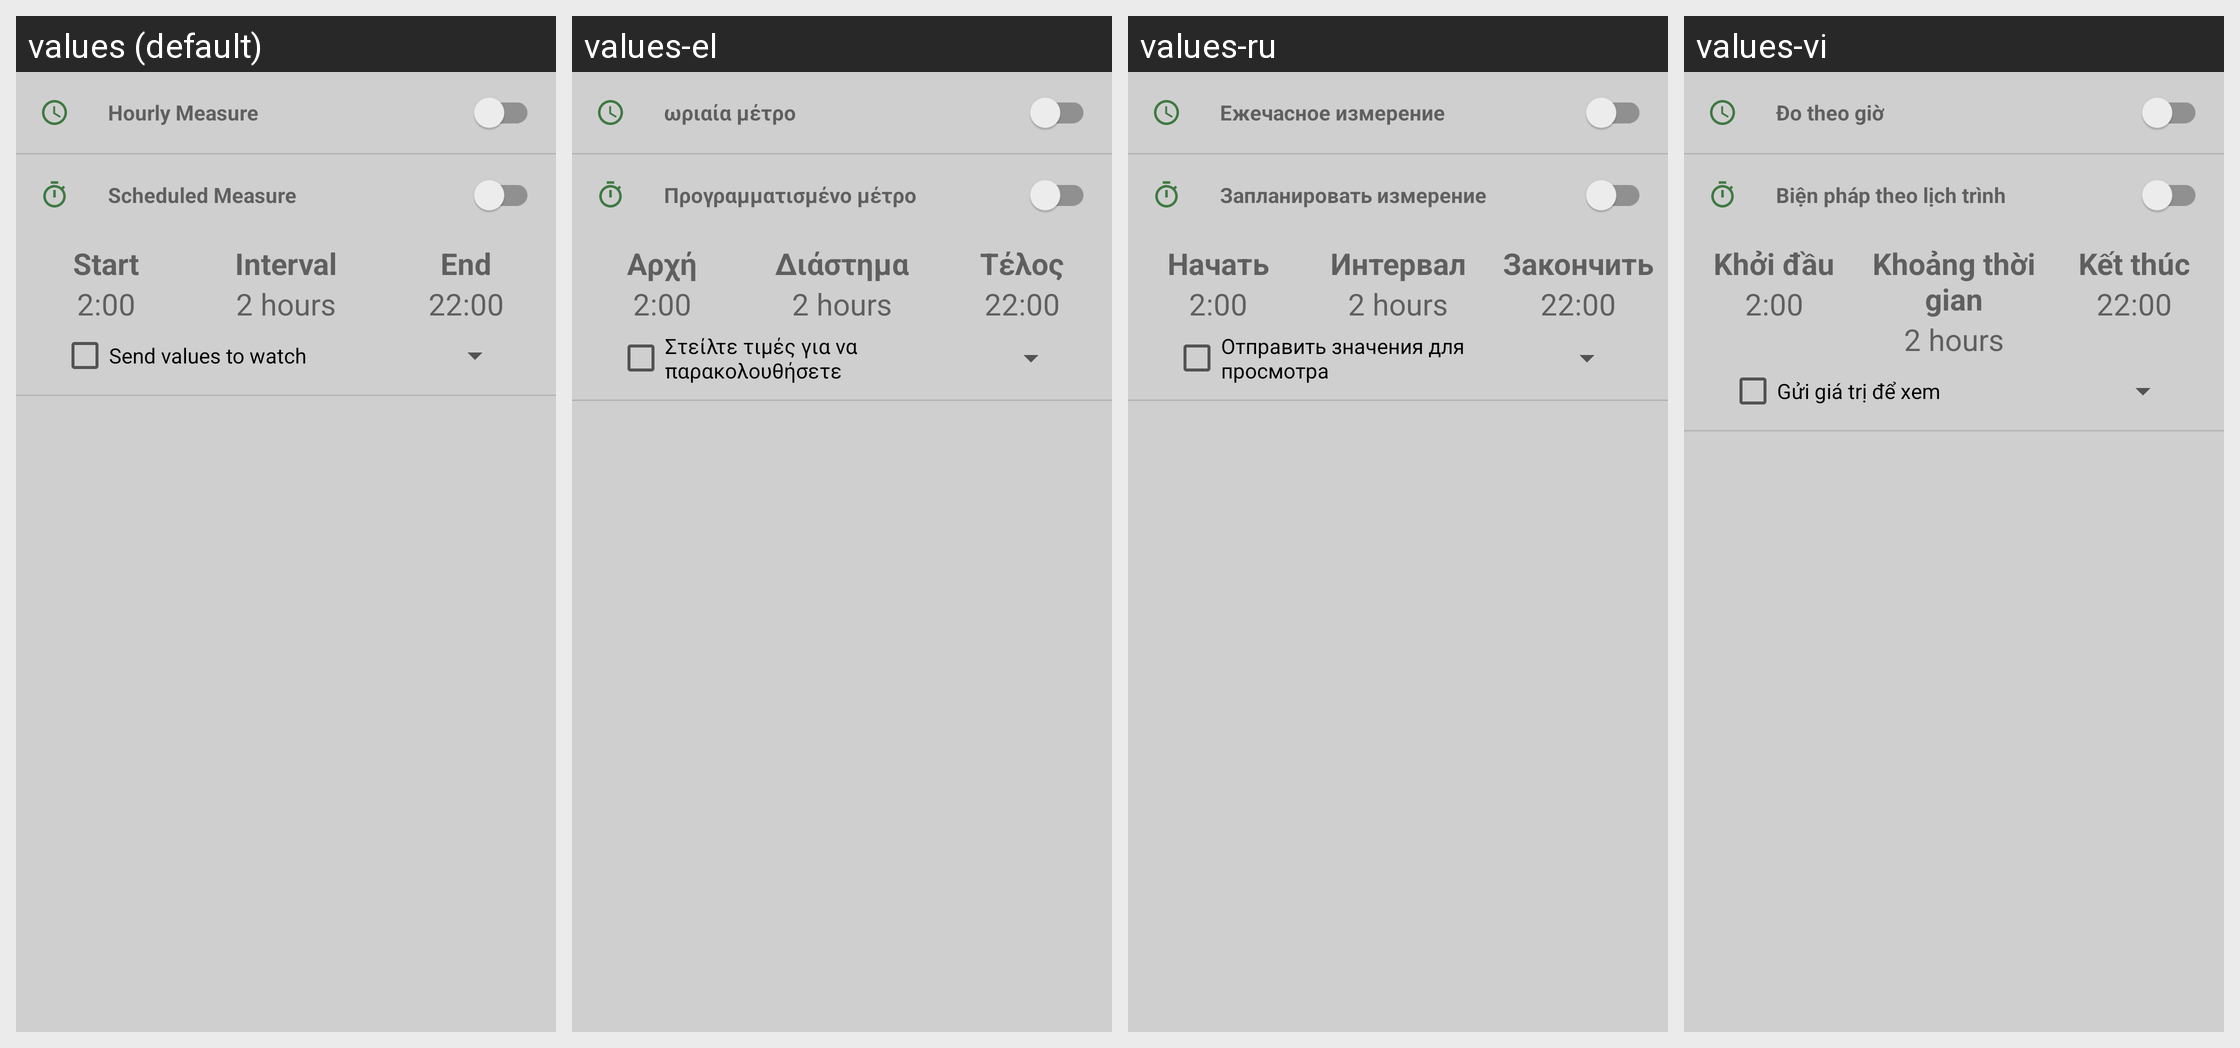

Translations of the strings shown on this Android screen, per locale in the grid:
Android screen res/layout/activity_measure.xml rendered under 4 locales, left to right: values (default), values-el, values-ru, values-vi. Device: Nexus 5 (rendered at 1080×1920; each locale shown at half size, 540×960, under a caption strip naming it); theme AppTheme.
Other locales in the repository, not shown: values-cs, values-de, values-es, values-fr, values-in, values-it, values-pl, values-pt.
Strings drawn on this screen, with the default value and each locale's value (text and hints the layout hard-codes, and strings that could not be matched under every locale, appear in the picture but are not listed):

hourly
  values: Hourly Measure
  values-el: ωριαία μέτρο
  values-ru: Ежечасное измерение
  values-vi: Đo theo giờ

scheduled
  values: Scheduled Measure
  values-el: Προγραμματισμένο μέτρο
  values-ru: Запланировать измерение
  values-vi: Biện pháp theo lịch trình

start
  values: Start
  values-el: Αρχή
  values-ru: Начать
  values-vi: Khởi đầu

interval
  values: Interval
  values-el: Διάστημα
  values-ru: Интервал
  values-vi: Khoảng thời gian

end
  values: End
  values-el: Τέλος
  values-ru: Закончить
  values-vi: Kết thúc

send_watch
  values: Send values to watch
  values-el: Στείλτε τιμές για να παρακολουθήσετε
  values-ru: Отправить значения для просмотра
  values-vi: Gửi giá trị để xem
